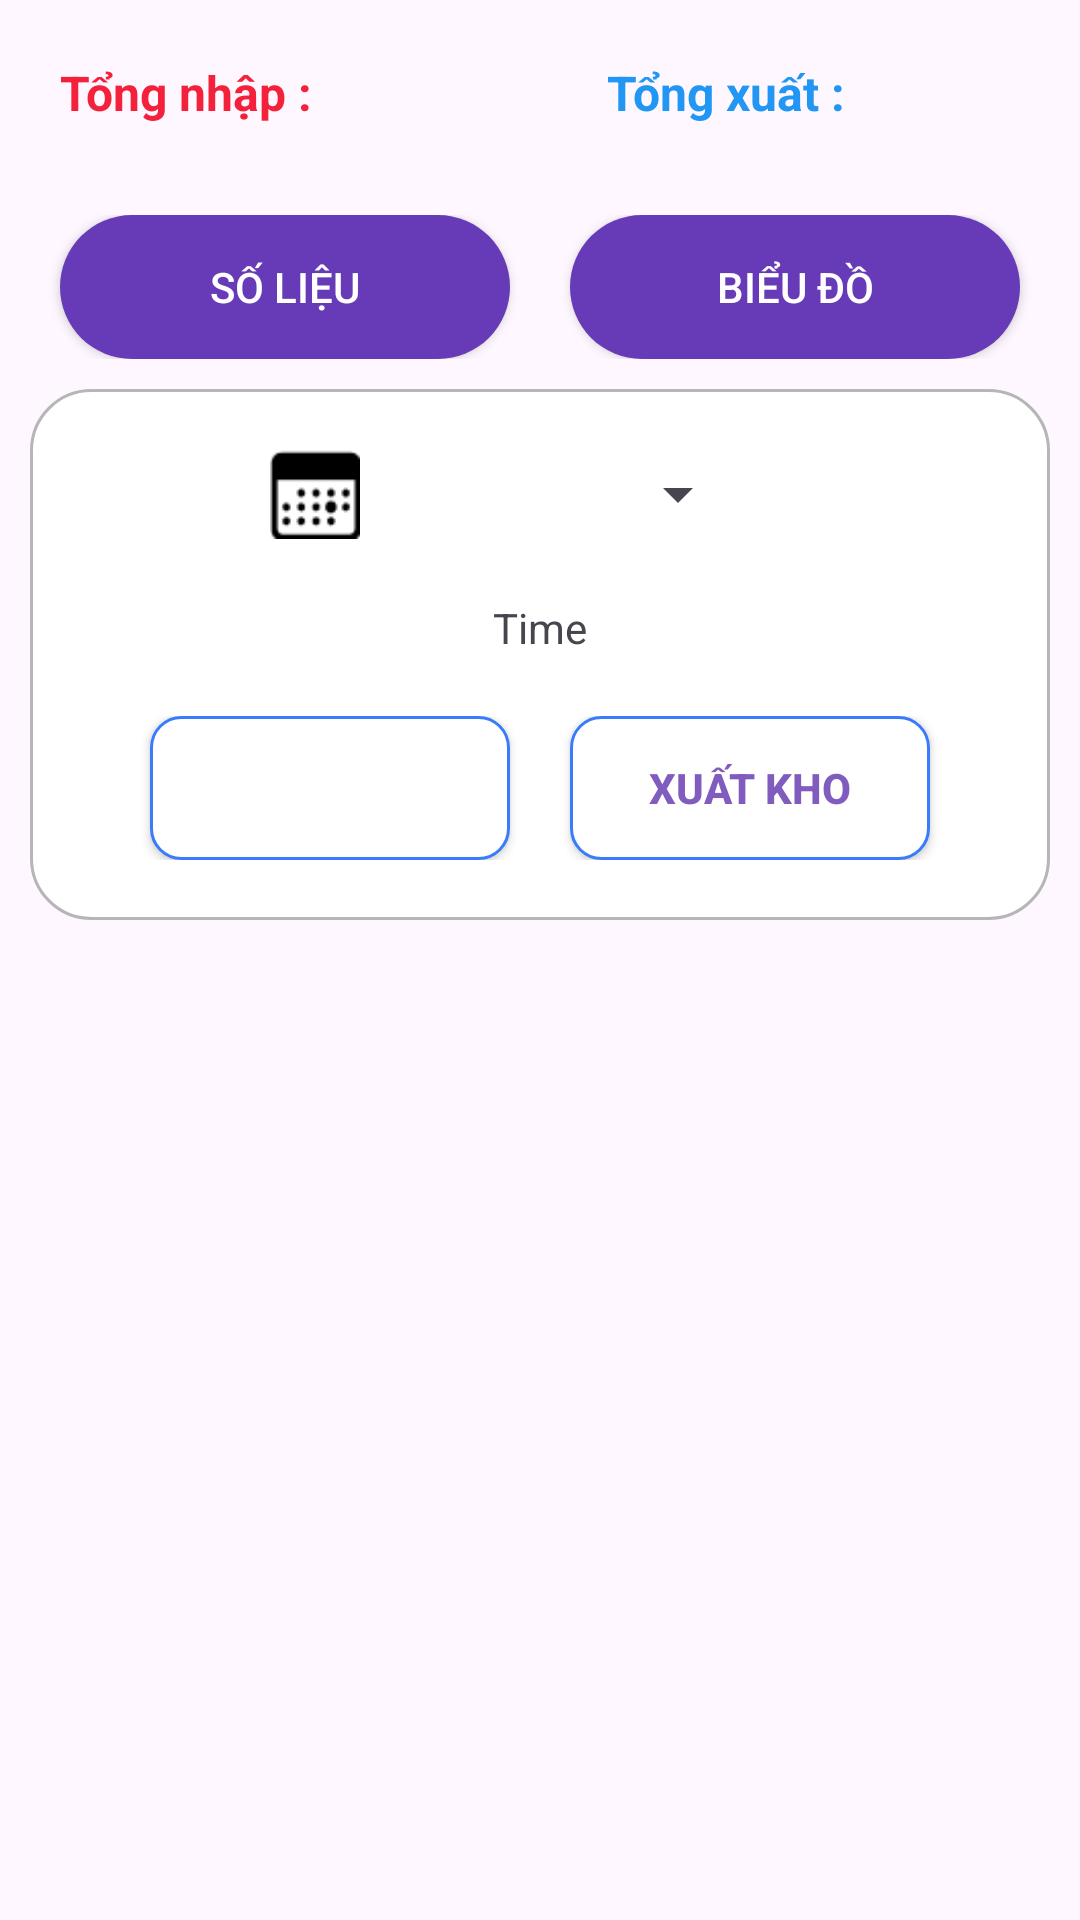

Produce the Android XML layout that renders to this screen, including the resource entries it uses.
<!-- AndroidManifest.xml: application theme Theme.DA_QL_KhoHang -->
<!-- res/layout/fragment_frg_thong_ke_so_luong.xml -->
<?xml version="1.0" encoding="utf-8"?>
<FrameLayout xmlns:android="http://schemas.android.com/apk/res/android"
    xmlns:tools="http://schemas.android.com/tools"
    android:layout_width="match_parent"
    android:layout_height="match_parent"
    xmlns:app="http://schemas.android.com/apk/res-auto"
    tools:context=".ThongKe.FragmentTK.frgThongKeSoLuong">


    <ScrollView
        android:layout_width="match_parent"
        android:layout_height="match_parent">
        <LinearLayout
            android:layout_width="match_parent"
            android:layout_height="match_parent"
            android:orientation="vertical">
            <LinearLayout
                android:layout_width="match_parent"
                android:layout_height="wrap_content"
                android:orientation="horizontal">
                <TextView
                    android:id="@+id/tvTonghop"
                    android:layout_width="wrap_content"
                    android:layout_height="wrap_content"
                    android:layout_weight="1"
                    android:padding="10dp"
                    android:layout_margin="10dp"
                    android:textStyle="bold"
                    android:textColor="#F3213A"
                    android:textSize="16dp"
                    android:text="Tổng nhập : "/>
                <TextView
                    android:id="@+id/tvTonghopXuat"
                    android:layout_width="wrap_content"
                    android:layout_height="wrap_content"
                    android:layout_weight="1"
                    android:padding="10dp"
                    android:layout_margin="10dp"
                    android:textStyle="bold"
                    android:textColor="#2196F3"
                    android:textSize="16dp"
                    android:text="Tổng xuất : "/>
            </LinearLayout>

            <LinearLayout
                android:layout_width="match_parent"
                android:layout_height="wrap_content"
                android:padding="10dp"
                android:orientation="horizontal">

                <Button
                    android:layout_width="40dp"
                    android:layout_height="wrap_content"
                    android:layout_weight="1"
                    android:id="@+id/btnSoLieu"
                    android:layout_marginHorizontal="10dp"
                    android:text="Số Liệu"
                    android:textColor="@color/white"
                    android:background="@drawable/button"
                    android:backgroundTint="#673AB7"
                    android:layout_gravity="center_vertical" />
                <Button
                    android:layout_width="40dp"
                    android:layout_height="wrap_content"
                    android:layout_weight="1"
                    android:layout_marginHorizontal="10dp"
                    android:id="@+id/btnBieuDo"
                    android:textColor="@color/white"
                    android:background="@drawable/button"
                    android:backgroundTint="#673AB7"
                    android:text="Biểu đồ"
                    android:layout_gravity="center_vertical" />
            </LinearLayout>
            <LinearLayout
                android:visibility="visible"
                android:layout_width="match_parent"
                android:layout_height="wrap_content"
                android:orientation="vertical"
                android:background="@drawable/bodertke2"
                android:layout_marginHorizontal="10dp">
                <LinearLayout
                    android:layout_width="match_parent"
                    android:layout_height="wrap_content"
                    android:orientation="horizontal"
                    android:layout_marginHorizontal="80dp"
                    android:layout_marginTop="20dp">
                    <ImageView
                        android:id="@+id/imgCalendar"
                        android:layout_width="30dp"
                        android:layout_height="30dp"
                        android:src="@drawable/icon_calendar"/>
                    <Spinner
                        android:id="@+id/spCalendar"
                        android:layout_width="match_parent"
                        android:layout_height="30dp"
                        android:layout_marginHorizontal="20dp"/>
                </LinearLayout>
                <TextView
                    android:layout_width="match_parent"
                    android:layout_height="wrap_content"
                    android:id="@+id/tvTime"
                    android:text="Time"
                    android:gravity="center"
                    android:padding="10dp"
                    android:layout_margin="10dp"/>
                <LinearLayout
                    android:id="@+id/llSoLieu"
                    android:layout_width="match_parent"
                    android:layout_height="wrap_content"
                    android:orientation="vertical">
                    <com.google.android.material.tabs.TabLayout
                        android:layout_width="match_parent"
                        android:layout_height="80dp"
                        android:id="@+id/tabLayout"
                        android:visibility="gone"
                        android:background="@drawable/bodertke"
                        app:tabTextColor="#CC2E2E"
                        app:tabIndicatorColor="#0F259F"
                        app:tabSelectedTextColor="#3F51B5"/>
                    <LinearLayout
                        android:layout_width="match_parent"
                        android:layout_height="wrap_content"
                        android:orientation="horizontal"
                        android:gravity="center">
                        <Button
                            android:layout_width="120dp"
                            android:layout_height="wrap_content"
                            android:id="@+id/btnNhap"
                            android:layout_marginHorizontal="10dp"
                            android:text="Nhập Kho"
                            android:background="@drawable/khung"
                            android:textColor="@color/white"
                            android:textStyle="bold"/>
                        <Button
                            android:layout_width="120dp"
                            android:layout_height="wrap_content"
                            android:layout_marginHorizontal="10dp"
                            android:id="@+id/btnXuat"
                            android:text="Xuất kho"
                            android:background="@drawable/khung"
                            android:textColor="@color/purple"
                            android:textStyle="bold"/>
                    </LinearLayout>
                    <androidx.recyclerview.widget.RecyclerView
                        android:layout_width="match_parent"
                        android:layout_height="wrap_content"
                        android:layout_margin="10dp"
                        android:id="@+id/rcvDSNhap"/>
                    <androidx.viewpager2.widget.ViewPager2
                        android:layout_width="match_parent"
                        android:layout_height="wrap_content"
                        android:id="@+id/viewpage2"
                        android:visibility="gone"
                        android:layout_marginHorizontal="10dp"
                        android:layout_marginTop="20dp"/>
                </LinearLayout>

            </LinearLayout>



            <LinearLayout
                android:id="@+id/llThongKe"
                android:visibility="gone"
                android:layout_width="match_parent"
                android:layout_height="match_parent"
                android:orientation="vertical"
                android:gravity="center_horizontal"
                android:layout_marginHorizontal="10dp">

                <com.github.mikephil.charting.charts.RadarChart
                    android:id="@+id/chart"
                    android:layout_width="match_parent"
                    android:layout_height="match_parent"
                    android:visibility="gone"
                    android:clickable="false"
                    android:focusable="false"
                    android:longClickable="false"
                    android:enabled="false"/>

                <com.github.mikephil.charting.charts.BarChart
                    android:id="@+id/barNhap"
                    android:layout_width="400dp"
                    android:layout_height="400dp"
                    android:visibility="gone"
                    android:layout_weight="1"
                    android:layout_margin="20dp"/>
                <TextView
                    android:id="@+id/tvSLNhap"
                    android:layout_width="match_parent"
                    android:layout_height="wrap_content"
                    android:padding="10dp"
                    android:layout_margin="10dp"
                    android:textStyle="bold"
                    android:textColor="#2196F3"
                    android:textSize="20dp"
                    android:text="Tổng : "/>
                <com.github.mikephil.charting.charts.BarChart
                    android:id="@+id/barXuat"
                    android:layout_width="400dp"
                    android:layout_height="400dp"
                    android:visibility="gone"
                    android:layout_weight="1"
                    android:layout_margin="20dp"/>
                <TextView
                    android:id="@+id/tvSLXuat"
                    android:layout_width="match_parent"
                    android:layout_height="wrap_content"
                    android:padding="10dp"
                    android:layout_margin="10dp"
                    android:textStyle="bold"
                    android:textColor="#2196F3"
                    android:textSize="20dp"
                    android:text="Tổng : "/>
            </LinearLayout>

        </LinearLayout>
    </ScrollView>
</FrameLayout>
<!-- resources referenced by this layout -->
<resources>
  <color name="purple">#805CBF</color>
  <color name="white">#FFFFFFFF</color>
  <!-- drawable bodertke (drawable) -->
  <?xml version="1.0" encoding="utf-8"?>
  <shape xmlns:android="http://schemas.android.com/apk/res/android">
  <size android:width="300dp" android:height="50dp"/>
      <solid android:color="@color/white"/>
      <stroke android:color="#B6B6B6" android:width="1dp"/>
      <corners android:bottomLeftRadius="10dp" android:bottomRightRadius="10dp"/>
  </shape>
  <!-- drawable bodertke2 (drawable) -->
  <?xml version="1.0" encoding="utf-8"?>
  <shape xmlns:android="http://schemas.android.com/apk/res/android">
  <size android:width="300dp" android:height="50dp"/>
      <solid android:color="@color/white"/>
      <stroke android:color="#B6B6B6" android:width="1dp"/>
      <corners android:radius="20dp"/>
  </shape>
  <!-- drawable button (drawable) -->
  <?xml version="1.0" encoding="utf-8"?>
  <shape xmlns:android="http://schemas.android.com/apk/res/android">
      <corners android:radius="100dp" />
      <solid android:color="@color/white"/>
  </shape>
  <!-- drawable icon_calendar: png bitmap (drawable, 678 bytes) -->
  <!-- drawable khung (drawable) -->
  <?xml version="1.0" encoding="utf-8"?>
  <selector xmlns:android="http://schemas.android.com/apk/res/android">
  <item>
  
      <shape>
          <solid android:color="@color/white"/>
          <stroke android:color="@color/blue" android:width="1dp"/>
          <corners android:radius="10dp"/>
      </shape>
  
  </item>
  
  </selector>
  <style name="Theme.DA_QL_KhoHang" parent="Base.Theme.DA_QL_KhoHang" />
  <color name="blue">#397BFA</color>
  <style name="Base.Theme.DA_QL_KhoHang" parent="Theme.Material3.DayNight.NoActionBar">
          
          
      </style>
</resources>
